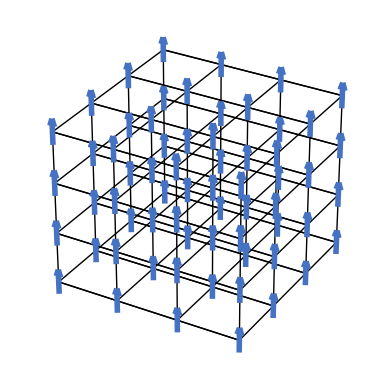

The matplotlib source for this figure:
import matplotlib.pyplot as plt
import numpy as np
import matplotlib.colors as colors
import matplotlib.cm as cmx

from mpl_toolkits import mplot3d

fig = plt.figure()

X, Y, Z = np.meshgrid(np.arange(0, 4), np.arange(0, 4), np.arange(0, 4))

# 分别在X,Y,Z坐标的分量
U = np.zeros((4, 4, 4))
V = np.zeros((4, 4, 4))
W = (np.random.randint(0, 2, [4, 4, 4]) * 2 - 1) / 2

top = np.ma.masked_where(W > 0, W)
bot = np.ma.masked_where(W < 0, W)

ax = plt.axes(projection='3d')
h1 = ax.quiver(X, Y, Z, U, V, 0.5, pivot='middle', colors='#4672C4', linewidths=4)
# ax.set(h1, 'maxheadsize', 1)
# h2 = ax.quiver(X, Y, Z, U, V, top, pivot='middle', colors='#EDBCB4',linewidths=4)
# ax.set(h2, 'maxheadsize', 1)
X, Y = np.meshgrid(np.arange(0, 4), np.arange(0, 4))

for i in range(0, 4):
    Z = np.zeros((4, 4)) + i
    ax.plot_wireframe(X, Y, Z, color='black', linewidths=1)

X, Z = np.meshgrid(np.arange(0, 4), np.arange(0, 4))
for i in range(0, 4):
    Y = np.zeros((4, 4)) + i
    ax.plot_wireframe(X, Y, Z, color='black', linewidths=1)
ax.axis("off")

plt.show()
